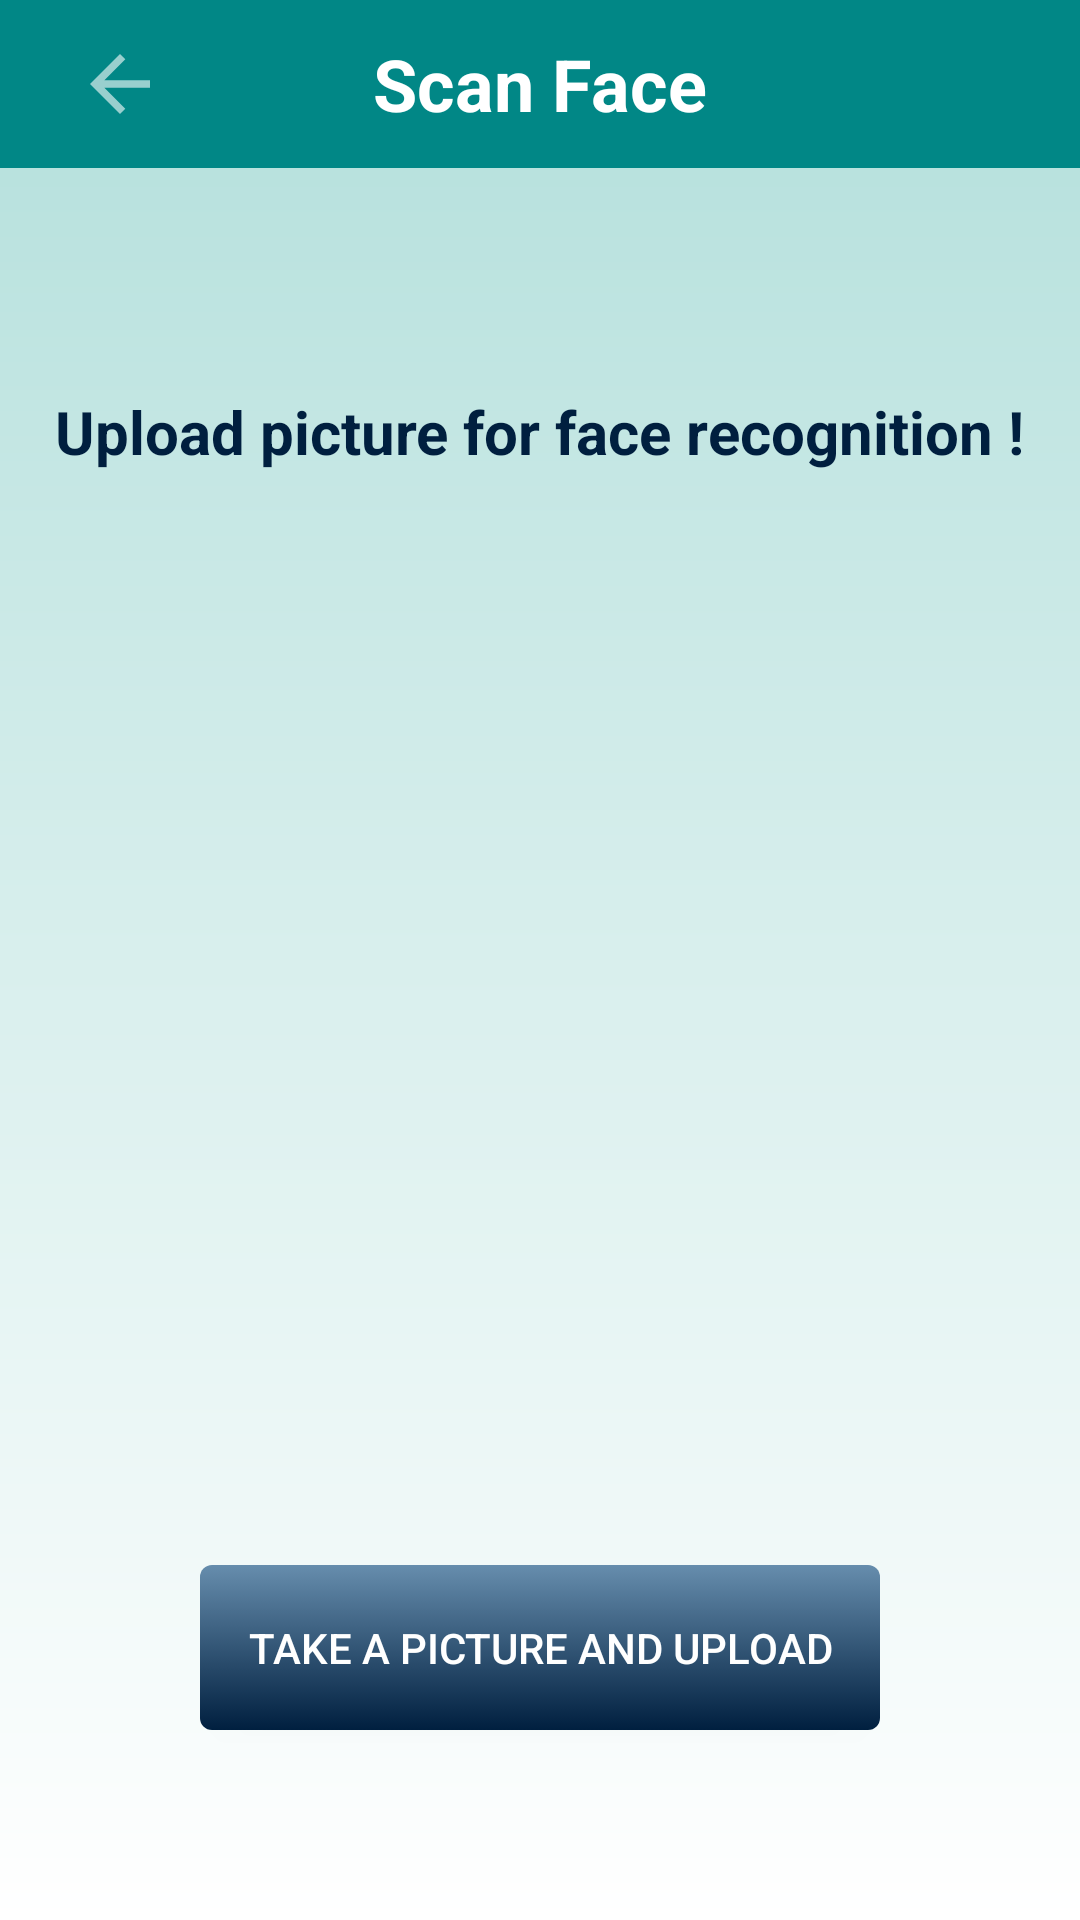

The Android layout XML behind this screen, and the referenced resources:
<!-- AndroidManifest.xml: application theme Theme.Prototype -->
<!-- res/layout/activity_face_scan.xml -->
<?xml version="1.0" encoding="utf-8"?>
<LinearLayout
    xmlns:android="http://schemas.android.com/apk/res/android"
    xmlns:app="http://schemas.android.com/apk/res-auto"
    xmlns:tools="http://schemas.android.com/tools"
    android:layout_width="match_parent"
    android:layout_height="match_parent"
    android:orientation="vertical"
    android:background="@drawable/background_gradient"
    tools:context=".FaceScanActivity">

    <androidx.appcompat.widget.Toolbar
        android:id="@+id/my_toolbar"
        android:layout_width="match_parent"
        android:layout_height="?attr/actionBarSize"
        android:background="@color/teal_700"
        app:layout_constraintTop_toTopOf="parent"
        app:layout_constraintStart_toStartOf="parent"
        app:layout_constraintEnd_toEndOf="parent">

        <ImageButton
            android:id="@+id/backButton"
            android:layout_width="48dp"
            android:layout_height="48dp"
            android:background="?android:attr/selectableItemBackground"
            android:contentDescription="@string/back_button"
            android:padding="12dp"
            android:src="@drawable/ic_back_arrow" />

        <TextView
            android:layout_width="wrap_content"
            android:layout_height="wrap_content"
            android:text="@string/scan_face"
            android:textColor="@color/white"
            android:textSize="24sp"
            android:textStyle="bold"
            android:layout_gravity="center" />

    </androidx.appcompat.widget.Toolbar>

    <TextView
        android:layout_width="wrap_content"
        android:layout_height="wrap_content"
        android:layout_marginTop="0.5in"
        android:layout_gravity="center"
        android:textColor="@color/deep_navy_blue"
        android:textSize="20dp"
        android:textStyle="bold"
        android:text="@string/upload_picture_for_face_recognition"
        android:layout_marginBottom="0.5in"
        />

    <ImageView
        android:id="@+id/image_display"
        android:layout_gravity="center"
        android:layout_width="200dp"
        android:layout_height="210dp">
    </ImageView>

    <androidx.appcompat.widget.AppCompatButton
        android:id="@+id/scan_pic"
        android:layout_width="wrap_content"
        android:layout_height="55dp"
        android:layout_marginTop="80dp"
        android:layout_gravity="center"
        android:padding="16dp"
        android:background="@drawable/button_gradient"
        android:text="@string/take_a_picture_and_upload"
        android:drawableLeft="@drawable/baseline_linked_camera_24"
        android:textColor="@color/white"/>

</LinearLayout>
<!-- resources referenced by this layout -->
<resources>
  <color name="deep_navy_blue">#001F3F</color>
  <color name="teal_700">#FF018786</color>
  <color name="white">#FFFFFFFF</color>
  <!-- drawable background_gradient (drawable) -->
  <?xml version="1.0" encoding="utf-8"?>
  <shape xmlns:android="http://schemas.android.com/apk/res/android">
      <gradient
          android:startColor="@color/gradientColor"
          android:endColor="@color/white"
          android:angle="270"
          android:type="linear" />
  </shape>
  <!-- drawable button_gradient (drawable) -->
  <?xml version="1.0" encoding="utf-8"?>
  <selector xmlns:android="http://schemas.android.com/apk/res/android">
      <item>
          <shape>
              <gradient
                  android:startColor="?attr/buttonGradientStartColor"
                  android:endColor="?attr/buttonGradientEndColor"
                  android:angle="270" />
              <corners android:radius="4dp" />
          </shape>
      </item>
  </selector>
  <!-- drawable ic_back_arrow (drawable) -->
  <vector xmlns:android="http://schemas.android.com/apk/res/android"
      android:width="30dp"
      android:height="30dp"
      android:viewportWidth="24"
      android:viewportHeight="24"
      android:alpha="0.6"
      android:autoMirrored="true">
    <path
        android:fillColor="@android:color/white"
        android:pathData="M20,11H7.83l5.59,-5.59L12,4l-8,8 8,8 1.41,-1.41L7.83,13H20v-2z"/>
  </vector>
  <string name="back_button">Back Button</string>
  <string name="scan_face">Scan Face</string>
  <string name="take_a_picture_and_upload"> Take a picture and upload    </string>
  <string name="upload_picture_for_face_recognition">Upload picture for face recognition !</string>
  <style name="Theme.Prototype" parent="Theme.MaterialComponents.DayNight.DarkActionBar">
          
          <item name="colorPrimary">@color/purple_500</item>
          <item name="colorPrimaryVariant">@color/purple_700</item>
          <item name="colorOnPrimary">@color/white</item>
          
          <item name="colorSecondary">@color/teal_200</item>
          <item name="colorSecondaryVariant">@color/teal_700</item>
          <item name="colorOnSecondary">@color/black</item>
          
          <item name="android:statusBarColor">?attr/colorPrimaryVariant</item>
          
          <item name="buttonGradientStartColor">@color/light_blue</item>
          <item name="buttonGradientEndColor">@color/dark_blue</item>
          <item name="buttonBorderColor">@color/dark_blue</item>
  
          <item name="colorAccent">@color/deep_navy_blue</item>
      </style>
  <color name="gradientColor">#B2DFDB</color>
  <color name="purple_500">#FF6200EE</color>
  <color name="purple_700">#FF3700B3</color>
  <color name="teal_200">#FF03DAC5</color>
  <color name="black">#FF000000</color>
  <color name="light_blue">#668DAD</color>
  <color name="dark_blue">#001F3F</color>
</resources>
